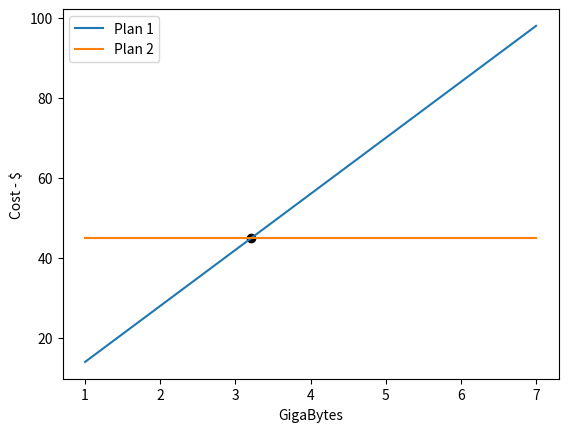

The script that saved this image:
import matplotlib.pyplot as plt
GB = [1, 2, 3, 4, 5, 6, 7]
plan1PRICE = [14, 28, 42, 56, 70, 84, 98]
plan2PRICE = [45, 45, 45, 45, 45, 45, 45]
plt.plot(GB, plan1PRICE, label = "Plan 1")
plt.plot(GB, plan2PRICE, label = "Plan 2")
plt.ylabel('Cost - $')
plt.xlabel('GigaBytes')
xIntersection = 45/14
plt.scatter(xIntersection, 45, color='black')
plt.legend()
plt.show()